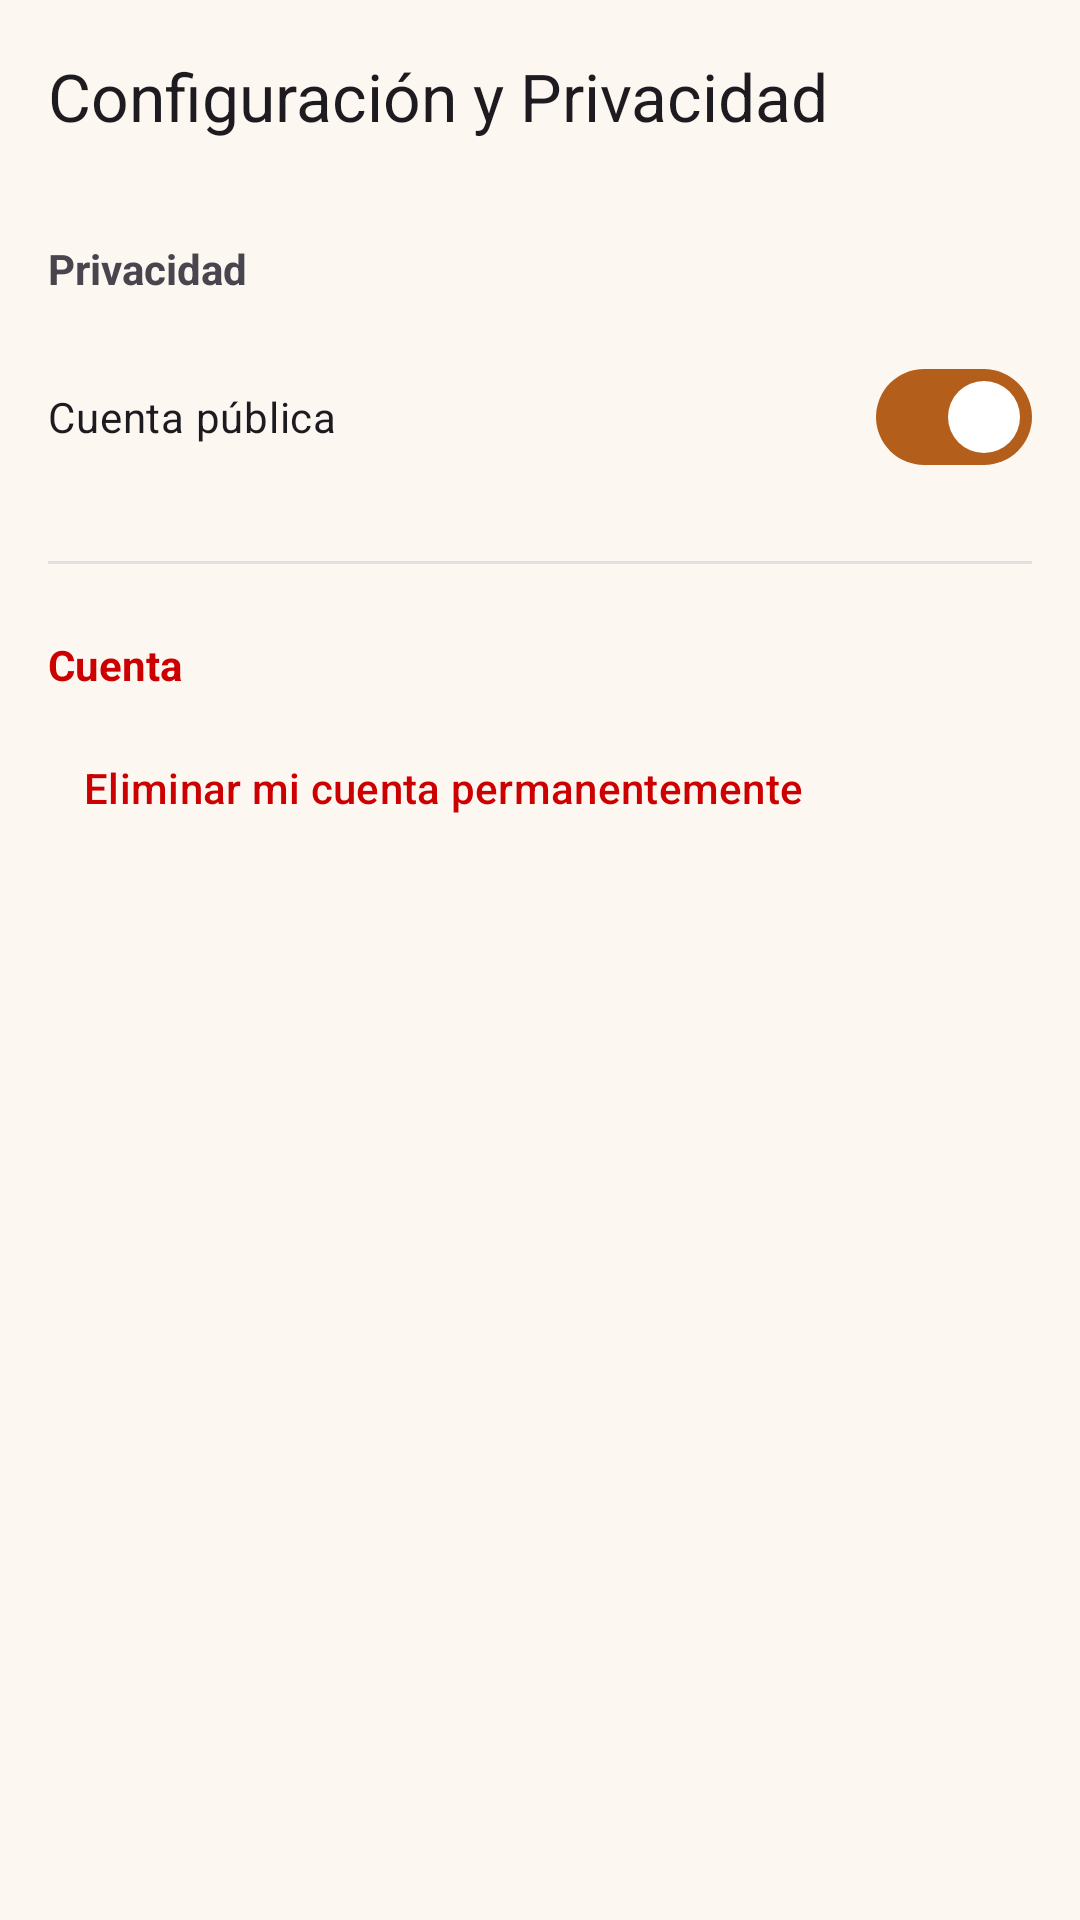

This screen was rendered from an Android layout file. Write that file and the resources it references.
<!-- AndroidManifest.xml: application theme Theme.RecetApp -->
<!-- res/layout/activity_settings.xml -->
<?xml version="1.0" encoding="utf-8"?>
<LinearLayout xmlns:android="http://schemas.android.com/apk/res/android"
    xmlns:app="http://schemas.android.com/apk/res-auto"
    android:layout_width="match_parent"
    android:layout_height="match_parent"
    android:background="@color/background_cream"
    android:orientation="vertical"
    android:fitsSystemWindows="true">

    <com.google.android.material.appbar.MaterialToolbar
        android:id="@+id/toolbar"
        android:layout_width="match_parent"
        android:layout_height="?attr/actionBarSize"
        app:navigationIcon="@drawable/ic_arrow_back"
        app:navigationIconTint="@color/text_primary"
        app:title="Configuración y Privacidad" />

    <ScrollView
        android:layout_width="match_parent"
        android:layout_height="0dp"
        android:layout_weight="1">

        <LinearLayout
            android:layout_width="match_parent"
            android:layout_height="wrap_content"
            android:orientation="vertical"
            android:padding="16dp">

            <TextView
                android:layout_width="wrap_content"
                android:layout_height="wrap_content"
                android:text="Privacidad"
                android:textStyle="bold"
                android:layout_marginBottom="16dp"/>

            <com.google.android.material.materialswitch.MaterialSwitch
                android:id="@+id/switchPublic"
                android:layout_width="match_parent"
                android:layout_height="wrap_content"
                android:text="Cuenta pública"
                android:checked="true"
                android:layout_marginBottom="24dp" />

            <View
                android:layout_width="match_parent"
                android:layout_height="1dp"
                android:background="@color/divider"
                android:layout_marginBottom="24dp"/>

            <TextView
                android:layout_width="wrap_content"
                android:layout_height="wrap_content"
                android:text="Cuenta"
                android:textColor="@android:color/holo_red_dark"
                android:textStyle="bold"
                android:layout_marginBottom="16dp"/>

            <Button
                android:id="@+id/btnDeleteAccount"
                style="@style/Widget.Material3.Button.TextButton"
                android:layout_width="match_parent"
                android:layout_height="wrap_content"
                android:text="Eliminar mi cuenta permanentemente"
                android:textColor="@android:color/holo_red_dark"
                android:gravity="start" />

        </LinearLayout>
    </ScrollView>
</LinearLayout>
<!-- resources referenced by this layout -->
<resources>
  <color name="background_cream">#FDF7F2</color>
  <color name="divider">#E0E0E0</color>
  <color name="text_primary">#2D1B08</color>
  <style name="Theme.RecetApp" parent="Base.Theme.RecetApp" />
  <style name="Base.Theme.RecetApp" parent="Theme.Material3.DayNight.NoActionBar">
          
          <item name="colorPrimary">@color/orange_primary</item>
          <item name="android:statusBarColor">@android:color/transparent</item>
          <item name="android:windowLightStatusBar">true</item>
      </style>
  <color name="orange_primary">#B35E1A</color>
</resources>
